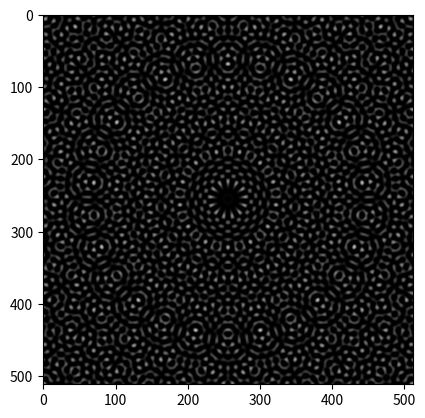

The matplotlib source for this figure:
import math   # Ez a sor vajon mit csinál?
import random 
from PIL import Image
import matplotlib.pyplot 
import numpy as np 

imgx = 512; imgy = 512
image = Image.new("RGB", (imgx, imgy))
pixels = image.load()

f = random.random() * 20 + 10 
p = random.random() * math.pi 
n = random.randint(10, 20) 
print(f, p, n)

for ky in range(imgy):
    y = float(ky) / (imgy - 1) * 4 * math.pi - 2 * math.pi
    for kx in range(imgx):
        x = float(kx) / (imgx - 1) * 4 * math.pi - 2 * math.pi
        z = 0.0
        for i in range(n):
            r = math.hypot(x, y)
            a = math.atan2(y, x) + i * math.pi * 2.0 / n
            z += math.cos(r * math.sin(a) * f + p)
        c = int(round(255 * z / n))
        pixels[kx, ky] = (c, c, c) 


%matplotlib inline
matplotlib.pyplot.imshow(np.asarray(image),cmap='PuBu');